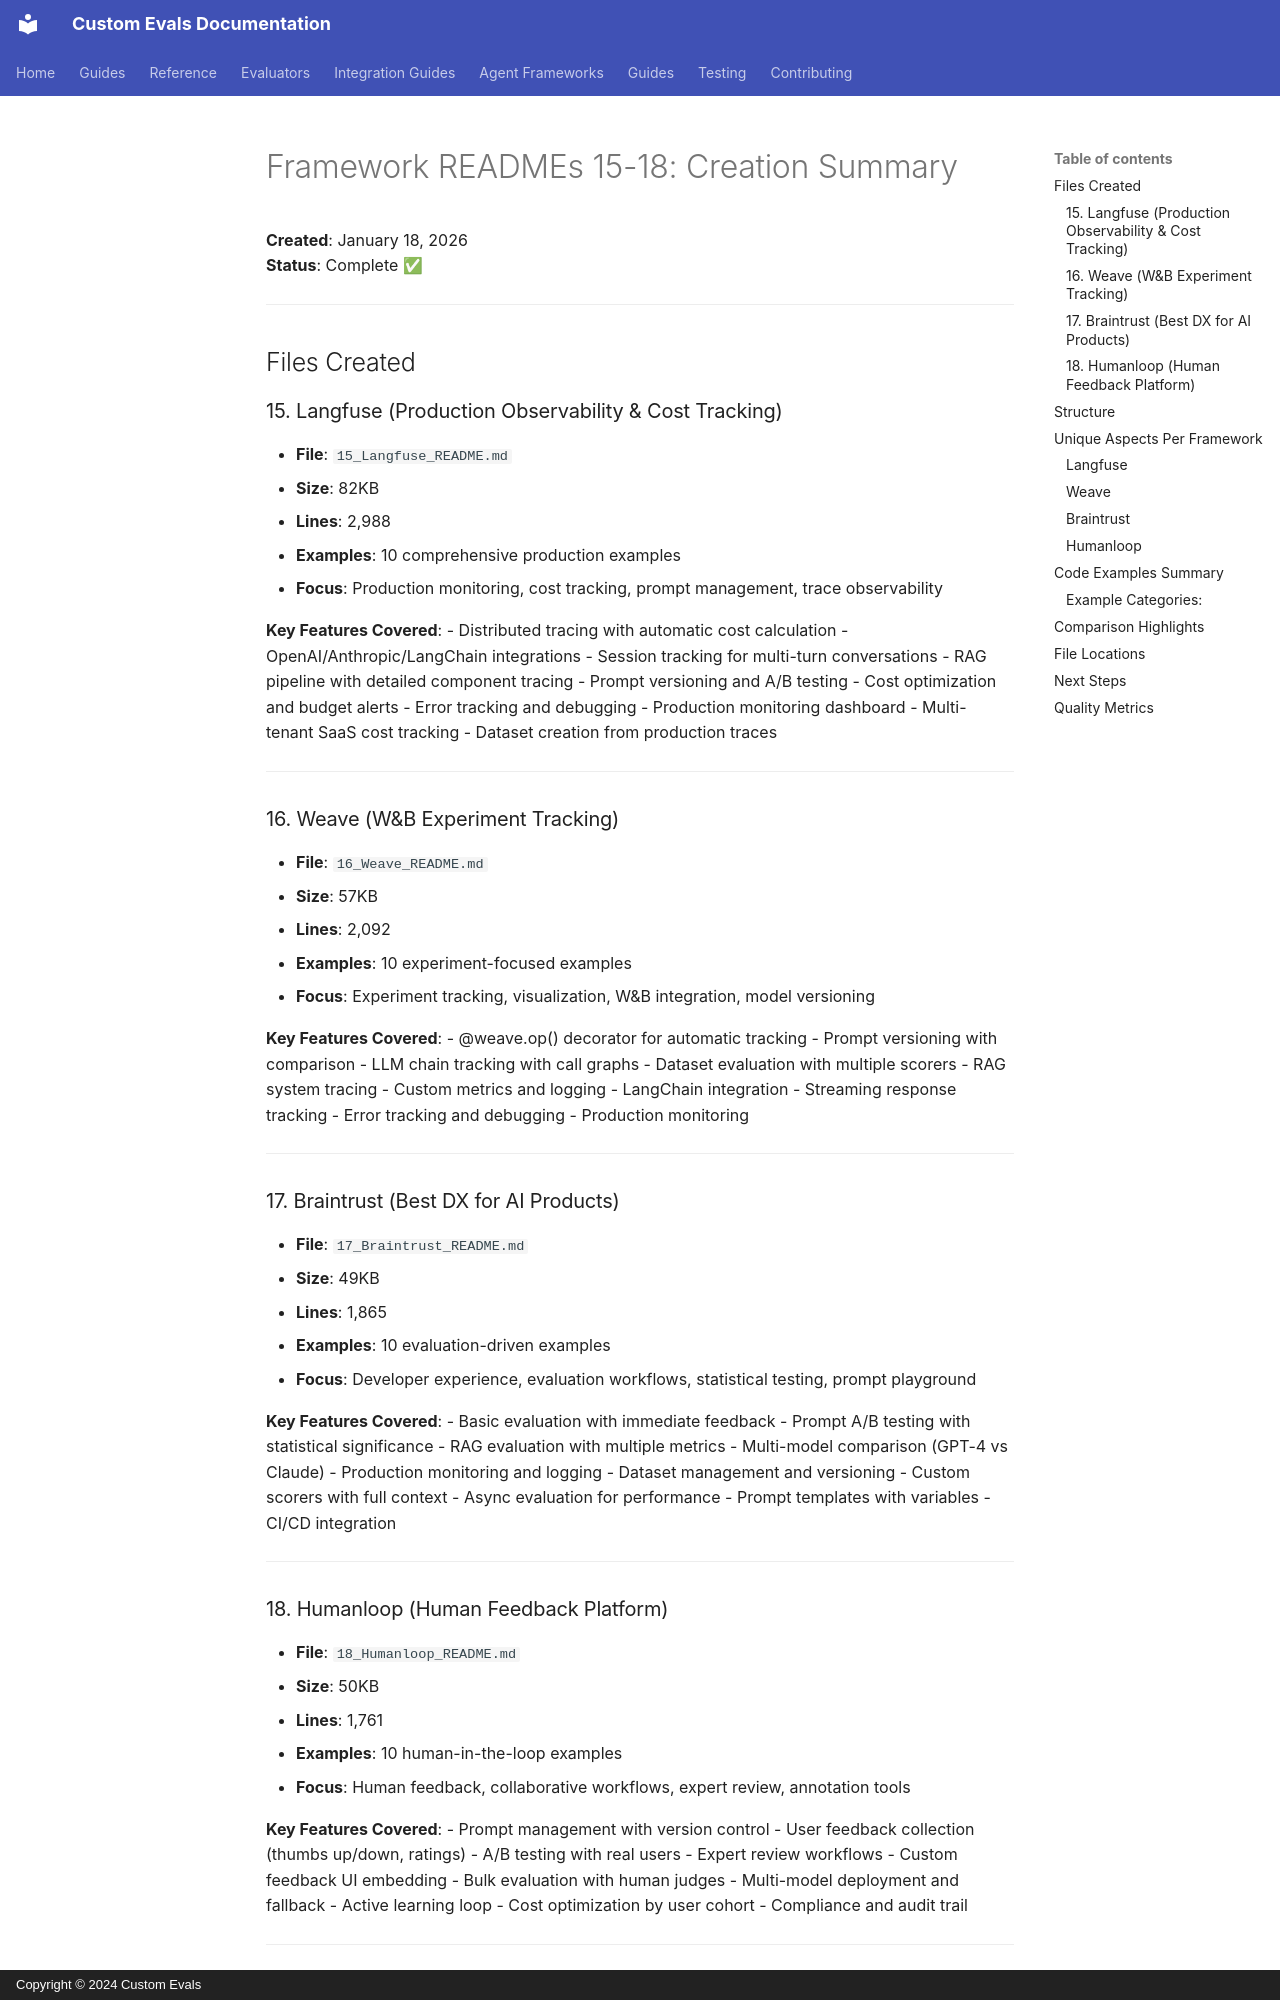

repository: anjijava16/cust-evals · page: compare_eval_frameworks/framework_readme/README_15-18_SUMMARY/index.html · generator: mkdocs · copyright: Copyright © 2024 Custom Evals

# Framework READMEs 15-18: Creation Summary

**Created**: January 18, 2026  
**Status**: Complete ✅

---

## Files Created

### 15. Langfuse (Production Observability & Cost Tracking)
- **File**: `15_Langfuse_README.md`
- **Size**: 82KB
- **Lines**: 2,988
- **Examples**: 10 comprehensive production examples
- **Focus**: Production monitoring, cost tracking, prompt management, trace observability

**Key Features Covered**:
- Distributed tracing with automatic cost calculation
- OpenAI/Anthropic/LangChain integrations
- Session tracking for multi-turn conversations
- RAG pipeline with detailed component tracing
- Prompt versioning and A/B testing
- Cost optimization and budget alerts
- Error tracking and debugging
- Production monitoring dashboard
- Multi-tenant SaaS cost tracking
- Dataset creation from production traces

---

### 16. Weave (W&B Experiment Tracking)
- **File**: `16_Weave_README.md`
- **Size**: 57KB
- **Lines**: 2,092
- **Examples**: 10 experiment-focused examples
- **Focus**: Experiment tracking, visualization, W&B integration, model versioning

**Key Features Covered**:
- @weave.op() decorator for automatic tracking
- Prompt versioning with comparison
- LLM chain tracking with call graphs
- Dataset evaluation with multiple scorers
- RAG system tracing
- Custom metrics and logging
- LangChain integration
- Streaming response tracking
- Error tracking and debugging
- Production monitoring

---
